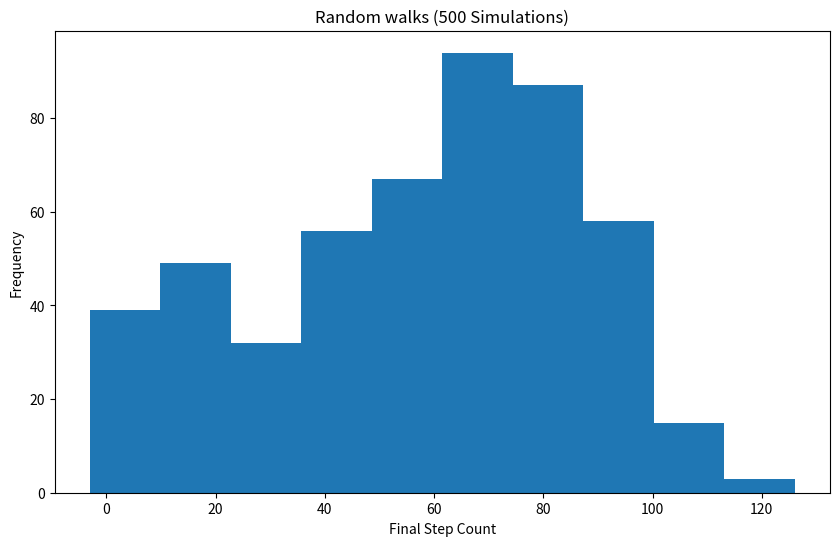

This chart was generated by the following Python code:
import random
import numpy as np
from matplotlib import pyplot as plt

if __name__ == '__main__':

    random.seed(123)
    all_walks = []

    for i in range(500):
        step = 0
        steps_history = [step]

        random_float = random.random()

        for j in range(100):
            dice = random.randint(1, 6)

            if dice in [1, 2]:
                step -= 1
            elif dice in [3, 4, 5]:
                step += 1
            else:
                extra_roll = random.randint(1, 6)
                step += extra_roll

            if random.random() <= 0.005:
                step = 0

            steps_history.append(step)
        all_walks.append(steps_history[-1])

    print(all_walks)

    all_walks_np = np.array(all_walks)

    plt.figure(figsize=(10, 6))
    plt.hist(all_walks_np)
    plt.xlabel("Final Step Count")
    plt.ylabel("Frequency")
    plt.title("Random walks (500 Simulations)")
    plt.show()

success_count = np.sum(all_walks_np >= 60)
probability = success_count / 500

print(f"Odds of reaching 60 steps: {probability:.2%}")
